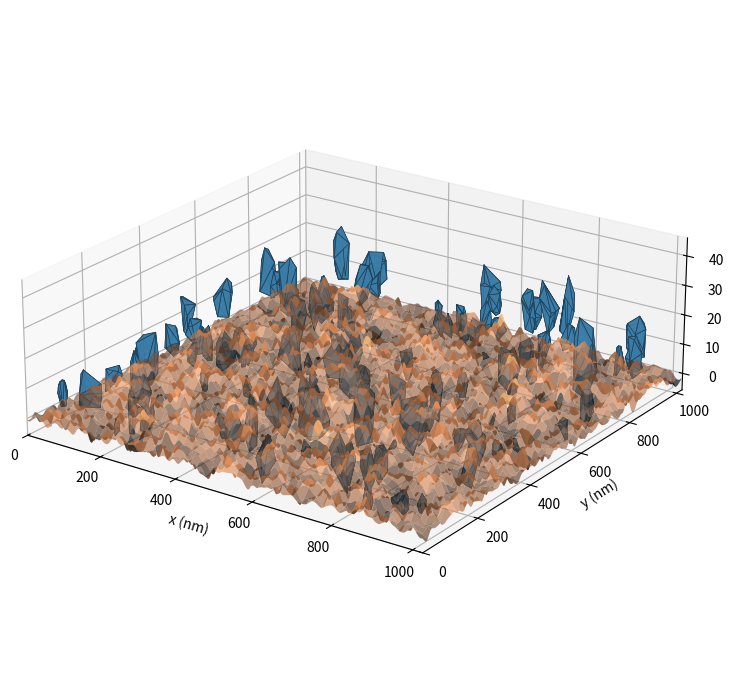

Write Python code to recreate this figure.
import numpy as np
from scipy.signal import fftconvolve
from scipy.spatial import ConvexHull
import matplotlib.pyplot as plt
from mpl_toolkits.mplot3d.art3d import Poly3DCollection
from scipy.ndimage import maximum_filter
from scipy.integrate import quad
import pandas as pd
from scipy.integrate import quad

# ==============================================================================
# 1. PARÁMETROS FÍSICOS Y NUMÉRICOS DEL SISTEMA
# ==============================================================================
N_PUNTOS = 1024          # Resolución de la malla (512x512)
DX = 1e-9               # Resolución espacial: 1 nm por píxel
SIGMA_S = 1.5e-9        # Rugosidad RMS de la superficie metálica: 1.5 nm
XI = 10e-9              # Longitud de correlación espacial: 10 nm
# ==============================================================================
# 2. FUNCIONES MODULARES
# ==============================================================================
def generar_superficie(N,dx,sigma_s,XI):
    #1 Generamos la maya para trabajar con meshgrid
    limite=3 * XI #Generamos el limite espacial del filtro, que es tres veces la longitud de correlación
    coords= np.arange(-limite,limite+dx,dx) #Centramos el vector en el cero 
    X, Y = np.meshgrid(coords, coords)
    #2 Generamos la matriz de ruido de fondo
    ruido= np.random.normal(loc=0.0, scale=1.0, size=(N,N))
    #3 Hacemos el Kernel de correlación normalizado para que la superfice pueda ser suave, y se tenga en cuenta los puntos proximos para calcular las alturas
    kernel= np.exp(-(X**2+Y**2)/XI**2)
    kernel_n=kernel/np.sum(kernel)#La normalización nos asegura que la suma de los pesos sea 1 y evitar alterar la señal original 
    #4 Hacemos la convolución para hacer que los puntos proximos de la matriz se afecten entre ellos
    superficie= fftconvolve(ruido,kernel_n,mode="same")
    #5 Normalizamos para tener una matriz con significado
    superficie_n=((superficie-np.mean(superficie))/np.std(superficie))*sigma_s #Guardamos la infomación que hemos obtenido
    return superficie_n

#Hacemos la función que nos devuelve la posición y el número de vertices de cada poliedro, en esta función no se "forman" todavía las caras
def generar_poblacion_poliedros(rho_granos, L_total, r_medio=18e-9, sigma_r=0.35,media_ba=0.65, sigma_ba=0.12, min_ba=0.35, max_ba=0.90,
media_cb=0.50, sigma_cb=0.10, min_cb=0.30, max_cb=0.70,min_caras=8,max_caras=14):

    """
    Genera una población de M granos de regolito modelados como poliedros convexos irregulares.
    
    Parámetros geométricos y físicos:
    --------------------------------
    rho_granos : float
        Fracción de cobertura objetivo (área proyectada ocupada / área total).
    L_total : float
        Longitud lateral física del dominio en metros.
    r_medio : float
        Radio medio equivalente de la partícula esférica (m).
    sigma_r : float
        Dispersión log-normal del tamaño de grano (Lunar Sourcebook).
    media_ba : float
        Media de la relación de aspecto plano b/a (elongación en el plano xy).
    sigma_ba : float
        Desviación estándar de la relación b/a.
    min_ba, max_ba : float
        Límites de corte para b/a; evita agujas infinitas (<0.35) y círculos perfectos (>0.90).
    media_cb : float
        Media del achatamiento vertical c/b (espesor frente al semieje intermedio).
    sigma_cb : float
        Desviación estándar de la relación c/b.
    min_cb, max_cb : float
        Límites de corte para c/b; garantiza fragmentos laminares y achatados.
    min_caras, max_caras : int
        Rango de vértices aleatorios para el ConvexHull (controla el facetado y la angularidad).
    """
    M = int(rho_granos * L_total**2 / (np.pi * (r_medio**2))) #Calculamos el número de ganos
    #Distibuimos las posiciones de los granos y sus radios correspondientes
    x0 = np.random.uniform(0, L_total, size=M)
    y0 = np.random.uniform(0, L_total, size=M)
    radios = np.random.lognormal(mean=np.log(r_medio), sigma=sigma_r, size=M)

    # Dimensiones con proporciones de esquirla (achatadas en z pero con facetas)
    muestreo_ba = np.random.normal(loc=media_ba, scale=sigma_ba, size=M)#Relación entre a a y b, es decir los ejes del plano de la superficie
    rel_ba = np.clip(muestreo_ba, min_ba, max_ba)
    a = radios / np.sqrt(rel_ba)#Definimos los ejes del elipsoide que será la base para el poliedro 
    b = radios * np.sqrt(rel_ba)
    muestreo_cb = np.random.normal(loc=media_cb, scale=sigma_cb, size=M) #Repetimos lo mismo para el eje vertical 
    rel_cb = np.clip(muestreo_cb, min_cb, max_cb)
    c = b * rel_cb
    angulos = np.random.uniform(0, np.pi, size=M)
    granos = []
    # Generamos los vertices de cada poliedro irregular individual
    for i in range(M):
        n_vertices = np.random.randint(min_caras, max_caras) # Numero de caras/vertices del grano
        # Usamos la distribución normal para distribuir aleatoriamente el número de vertices calculado en la superficie de la forma elipsoidal que hemos creado, así formamos el poliedro cada uno distinto al anterior.
        pts = np.random.normal(size=(n_vertices, 3))
        pts /= np.linalg.norm(pts, axis=1)[:, np.newaxis]
        
        # Escalado: Ajustamos los tamaños del grano para que sean correctos
        pts[:, 0] *= a[i]
        pts[:, 1] *= b[i]
        pts[:, 2] *= c[i]

        # Como el elipsoide se creea en una posición ideal alineada, hay que rotarlo para que cada uno sea distinto y con las puntas apuntando en direciones aleatorias
        th = angulos[i]
        c_th, s_th = np.cos(th), np.sin(th)
        x_rot = pts[:, 0] * c_th - pts[:, 1] * s_th
        y_rot = pts[:, 0] * s_th + pts[:, 1] * c_th
        pts[:, 0], pts[:, 1] = x_rot, y_rot

        granos.append({'pos': (x0[i], y0[i]), 'pts_locales': pts, 'a': a[i], 'b': b[i], 'c': c[i]})

    return granos

def asentar_y_extraer_mallas(granos, Z_metal, N, dx):
    """Calcula el apoyo fisico exacto de cada grano y devuelve matrices 2.5D + caras 3D."""
    Z_top = np.full((N, N), np.nan) #Generamos dos matices de infomación ya que así podemos hacer figuras cerradas sin problemas, las inicializamos como vacias para luego solo llenar los puntos que nos interesan. 
    Z_bot = np.full((N, N), np.nan)
    eje = np.arange(N) * dx #Definimos el eje con el nuemro de puntos y el tamaño
    poliedros_3d = []

    for g in granos:
        #Guardamos la posición de cada grano para usarla al igual que los puntos que tiene en la superficie elipsoidal
        x0, y0 = g['pos'] 
        pts = g['pts_locales'].copy()
        radio_max = np.max(np.hypot(pts[:, 0], pts[:, 1]))

        #Definimos una caja delimitadora para evitar tener cargada infomación más allá de esta. Se hace usando el radio maximo para aseguarnos de dejar dentro todo el poliedro
        j_min, j_max = int(np.clip((x0 - radio_max)//dx, 0, N-1)), int(np.clip((x0 + radio_max)//dx + 2, 0, N))
        i_min, i_max = int(np.clip((y0 - radio_max)//dx, 0, N-1)), int(np.clip((y0 + radio_max)//dx + 2, 0, N))
        if j_min >= j_max or i_min >= i_max: continue

        # Colocamos el regolito sobre el sustrato para que no clipe dentro, es decir, que no quede ni flotando ni incrustado (este proceso no es el que nos dirá el area real de contacto, eso lo haremos acercando las matrices obtenidas con físicas)
        sustrato_local = Z_metal[i_min:i_max, j_min:j_max]
        z_contacto = np.max(sustrato_local)
        z_base_grano = np.min(pts[:, 2])
        
        # Desplazamiento z para contacto perfecto
        pts[:, 0] += x0
        pts[:, 1] += y0
        pts[:, 2] += (z_contacto - z_base_grano)

        # Envolvente poliedrica (Convex Hull) para obtener caras planas reales. Juntamos los vertices para asegurarnos tener poliedros
        hull = ConvexHull(pts)
        caras = [pts[simplex] for simplex in hull.simplices]
        poliedros_3d.append(caras)

        # Mapeo a las matrices 2.5D Z_top y Z_bot para analisis cuantitativo, guardamos la infomación para cuando sea necesaria en un futuro
        X_loc, Y_loc = np.meshgrid(eje[j_min:j_max], eje[i_min:i_max])
        c_hull = ConvexHull(pts[:, :2])
        # Proyeccion en matriz local
        coords_pts = np.vstack((X_loc.ravel(), Y_loc.ravel())).T
        dentro = np.all(np.add(np.dot(coords_pts, c_hull.equations[:, :-1].T), c_hull.equations[:, -1]) <= 1e-12, axis=1)
        dentro = dentro.reshape(X_loc.shape)

        z_t = np.max(pts[:, 2])
        z_b = np.min(pts[:, 2])
        
        # Actualizamos mapas de cota
        Z_top[i_min:i_max, j_min:j_max][dentro] = np.fmax(Z_top[i_min:i_max, j_min:j_max][dentro], z_t)
        Z_bot[i_min:i_max, j_min:j_max][dentro] = np.fmin(Z_bot[i_min:i_max, j_min:j_max][dentro], z_b)

    return Z_top, Z_bot, poliedros_3d



#Para poder verificar AGW es necesario permitir que las dos placas de metal tengan un contacto elástico, con defomraciones. 
#Por simplificación analítica, vamos a ir desplazando el material distancias arbitrarias, que corresponderán a una fuerza, y a un área, luego podremos mirar en las tablas obtenidas para x fuerza, cuanta distancia se desplaza y que area hay. 
#Cabe destacar que en esta parte, en vez de trabajar coin Z1 y Z2 lo hacemos con Z_eq, ya que es lo mismo mirar asperezas con ambas matrices, que con la suma equivalente y una pared plana, lo que computacionalmente es mucho más sencillo  (g(x, y) = z_sup(x, y) - z_inf}(x, y) = (d - Z_2(x, y)) - Z_1(x, y))= d- Z_eq
def caracterizar_asperezas(Z,dx):
    """
    Usamos análisis de los vecinos proximos para saber la posición de los maximos locales, que serán las asperezas a considerar para la mecánica de contacto. Con eso calculamos su radio de curbatura local 
    """
    #Filtramos los maximos locales 
    filtro=maximum_filter(Z,size=3)#Filtramos en un 3x3 de vecinos proximos (Modelo similar a ISING)
    es_pico=(Z==filtro)
    #Excluimos los bordes que no son picos reales
    es_pico[0, :] = es_pico[-1, :] = es_pico[:, 0] = es_pico[:, -1] = False

    alturas_picos=Z[es_pico] #Guradamos la alutra de los maximos
    num_picos=len(alturas_picos)#Guardamos el numero de picos
    area_total = (Z.shape[0] * dx) * (Z.shape[1] * dx)
    rho = num_picos / area_total  # Densidad de picos por m^2

    #Analizamos la curbatura por pico
    i_picos, j_picos = np.where(es_pico)
    d2z_dx2 = (Z[i_picos, j_picos + 1] - 2 * Z[i_picos, j_picos] + Z[i_picos, j_picos - 1]) / (dx**2)
    d2z_dy2 = (Z[i_picos + 1, j_picos] - 2 * Z[i_picos, j_picos] + Z[i_picos - 1, j_picos]) / (dx**2)
    # La curvatura media kappa es -0.5 * laplaciano; el radio es 1 / kappa
    kappa = -0.5 * (d2z_dx2 + d2z_dy2)
    validos = (kappa > 1e-6)#aseguramos que hay curvatura descartando cuando no la haya
    radios = 1/kappa[validos] 
    alturas_picos=alturas_picos[validos]
    R_medio= np.mean(radios)
    sigma_p = np.std(alturas_picos)
    
    return alturas_picos,radios, R_medio, rho ,sigma_p

def barrido_contacto_GW(alturas_picos, radios, E_star, n_pasos=50):
    """
    Calcula la curva de area A_real vs F_N bajando una placa rígida paso a paso. 
    """ 
    #Miramos los puntos maximo y minimos 
    z_max = np.max(alturas_picos)
    z_min = np.min(alturas_picos)
    # Barrido de separación 'd' desde el pico más alto hacia abajo
    separaciones = np.linspace(z_max, z_min + 0.3 * (z_max - z_min), n_pasos) #El 0.3 es la cota de bajada maxima que pude hacer el material, se debe aproximadamente a hacer una resticción de d \approx 2sigma_s o 1.5\sigma_s. (Son valores empiricos de maximo desplazamiento)
    
    #Inicializamos las listas de valores 
    A_real = []
    F_normal = []

    for d in separaciones: 
        #Miramos para un movimiento concreto que particulas están en contacto 
        delta =alturas_picos -d
        en_contacto = delta >0 
        #Para cada altura miramos si hay contacto, si lo hay guardamos la infomación de la fuerza y de las areas de contacto.  
        if np.any(en_contacto):
            delta_c = delta[en_contacto]
            R_c = radios[en_contacto]
            
            # Formulación elástica de Hertz (GW) por cada aspereza
            areas = np.pi * R_c * delta_c #Usamos la fomulación de Hertz para hacer los cálculos
            fuerzas = (4.0 / 3.0) * E_star * np.sqrt(R_c) * (delta_c**1.5) #De igual forma usamos la solución a la fuerza de Hertz para relacionar la presión con la fuerza a través de una integración.
            
            A_real.append(np.sum(areas))
            F_normal.append(np.sum(fuerzas))
        else:
            A_real.append(0.0)
            F_normal.append(0.0)


    return np.array(F_normal), np.array(A_real) , separaciones


#Elaboramos una función que calcule las areas reales analíticas a través de la formulación de GW, así podremos comparar los datos computacionales con los analíticos. 

def calcular_areas_analiticas_GW(df, alturas_picos, R_medio, rho, sigma_p, A_0,E_star):
    """
    Añade al DataFrame:
      1. A_GW_matriz: evaluacion directa de GW sobre las alturas usando paquetes gausianos para calcular la integral analíticamente.
      2. A_GW_aprox: evaluacion teorica usando la aproximación resultante de de paquetes gausaianos.
      Como ambas cosas usan los mismos paquetes gausianos se espera que el resultado sea el mismo, pero es una forma numérica de confirmarlo.
    """
    #Inicializamos los valores útiles
    z_p_mean = np.mean(alturas_picos)
    phi = lambda s: (1.0 / np.sqrt(2.0 * np.pi)) * np.exp(-0.5 * s**2)
    
    A_integral_m2 = []
    F_integral_N = []
    #Vía integración directa: (usamos un for ya que lo hacemos uno a uno) 
    separaciones = df['d [nm]'].values * 1e-9  # m
    for d in separaciones: 
        h = (d - z_p_mean) / sigma_p
        if h < 4.0: #Quitamos los valores muy extremos, más allá de 4 sigma porque computacinalmetne son pesados de calcular
            I_area, _ = quad(lambda s: (s - h) * phi(s), h, 6.0) #Calculamos la integral con quad, usamos un límite de 6 ya que la gausiana a decaido suficiente al ser negativa, y no es necesario ir más allá, pero es el valor sustituitivo de infinito
            a_int = np.pi * rho * A_0 * R_medio * sigma_p * I_area #Se multplica por las constantes para tener el área total
            I_fuerza, _ = quad(lambda s: ((s - h)**1.5) * phi(s), h, 6.0) #Calculamos la integral de la fuerza teórica continua 
            f_int = (4.0 / 3.0) * rho * A_0 * E_star * np.sqrt(R_medio) * (sigma_p**1.5) * I_fuerza
            F_integral_N.append(f_int)
        else:
            a_int = 0.0 # Cuando la cola está muy lejos se indica que es cero
            F_integral_N.append(0.0)
        A_integral_m2.append(a_int)


    #Aproximación lineal usando E* 
    F_integral_N = np.array(F_integral_N)
    # Constante de contacto elastico de GW: sqrt(pi)
    cte_gw = np.sqrt(np.pi)
    A_lineal_m2 = cte_gw * (F_integral_N/ E_star) * np.sqrt(R_medio / sigma_p) # Formula aproximada de hacer la integración gausiana
    
    # Convertimos ambas a nm² y las añadimos al DataFrame
    df['A_GW_integral [nm2]'] = np.array(A_integral_m2) * 1e18
    df['A_GW_lineal [nm2]'] = np.array(A_lineal_m2) * 1e18
    
    # Errores porcentuales respecto al resultado numérico discreto
    df['Error Integral [%]'] = np.where(
        df['A_real [nm2]'] > 1e-3,
        np.abs(df['A_real [nm2]'] - df['A_GW_integral [nm2]']) / df['A_real [nm2]'] * 100.0,
        0.0
    )
    df['Error Lineal [%]'] = np.where(
        df['A_real [nm2]'] > 1e-3,
        np.abs(df['A_real [nm2]'] - df['A_GW_lineal [nm2]']) / df['A_real [nm2]'] * 100.0,
        0.0
    )
    return df
"""
#Print temporal hecho para ir comprobando totalmetne desactualizado y con el único proposito de dejarlo para reciclar, si nos viene bien, alguna represntación. Evidentemente se quitará para el final.
# Convertir a unidades legibles (nanómetros)
L_total_nm = (N_PUNTOS * DX) * 1e9  # Longitud lateral física en nm
Z_nm = Z * 1e9

# Crear la malla física en nanómetros para el render 3D
eje_nm = np.linspace(0, L_total_nm, N_PUNTOS)
X_malla, Y_malla = np.meshgrid(eje_nm, eje_nm)

# Configuración de la figura con dos paneles
fig = plt.figure(figsize=(14, 6))

# --- PANEL 1: Mapa 2D (Vista cenital / AFM) ---
ax1 = fig.add_subplot(1, 2, 1)
im = ax1.imshow(
    Z_nm, 
    extent=[0, L_total_nm, 0, L_total_nm], 
    origin='lower', 
    cmap='viridis'
)
ax1.set_title("Topografía 2D (Mapa de alturas)", fontsize=13)
ax1.set_xlabel("x (nm)", fontsize=11)
ax1.set_ylabel("y (nm)", fontsize=11)
cbar = fig.colorbar(im, ax=ax1, fraction=0.046, pad=0.04)
cbar.set_label("Altura z (nm)", fontsize=11)

# --- PANEL 2: Superficie 3D ---
ax2 = fig.add_subplot(1, 2, 2, projection='3d')

# Submuestreo (paso de 4) para renderizar rápido
paso = 4
surf = ax2.plot_surface(
    X_malla[::paso, ::paso], 
    Y_malla[::paso, ::paso], 
    Z_nm[::paso, ::paso],
    cmap='viridis',
    edgecolor='none',
    antialiased=True
)
ax2.set_title("Renderizado 3D de las asperezas", fontsize=13)
ax2.set_xlabel("x (nm)", fontsize=10)
ax2.set_ylabel("y (nm)", fontsize=10)
ax2.set_zlabel("z (nm)", fontsize=10)
ax2.view_init(elev=35, azim=45)
ax2.set_box_aspect((1, 1, 0.3))  # o 0.2

plt.tight_layout()
plt.savefig("superficie_topografia.png", dpi=300)
print("Gráfico generado con éxito y guardado como 'superficie_topografia.png'.")

#Print temporal del regolito 
# 1. Parámetros de prueba
RHO_OBJETIVO = 0.15          # Fracción de cobertura deseada: 15% del área cubierta
L_TOTAL = N_PUNTOS * DX       # 512 nm de lado
R_MEDIO = 20e-9              # Radio medio: 20 nm
SIGMA_R = 0.35               # Dispersión del tamaño

# 2. Llamada a las dos funciones
datos = generar_regolito_previo(RHO_OBJETIVO, L_TOTAL, r_medio=R_MEDIO, sigma_r=SIGMA_R)
Z_top, Z_bot = generar_regolito(datos, N_PUNTOS, DX, z_offset=0.0)

# 3. COMPROBACIÓN NUMÉRICA EN TERMINAL
num_granos = len(datos['x0'])
pixeles_con_polvo = np.count_nonzero(~np.isnan(Z_top))
pixeles_totales = N_PUNTOS * N_PUNTOS
rho_real = pixeles_con_polvo / pixeles_totales

cota_max_nm = np.nanmax(Z_top) * 1e9
cota_min_nm = np.nanmin(Z_bot) * 1e9
espesor_medio_nm = np.nanmean(Z_top - Z_bot) * 1e9

print("=" * 50)
print("DIAGNÓSTICO DE LA POBLACIÓN DE REGOLITO:")
print(f" - Granos generados (M): {num_granos}")
print(f" - Cobertura objetivo (theta): {RHO_OBJETIVO * 100:.1f}%")
print(f" - Cobertura real en matriz:   {rho_real * 100:.2f}%")
print(f" - Cota Z máxima (techo):      {cota_max_nm:.2f} nm")
print(f" - Cota Z mínima (suelo):      {cota_min_nm:.2f} nm")
print(f" - Espesor medio en granos:    {espesor_medio_nm:.2f} nm")
print("=" * 50)

# 4. COMPROBACIÓN VISUAL (Guardar imagen)
fig = plt.figure(figsize=(14, 6))

# Panel 1: Vista 2D (Fondo negro = vacío/NaN, islas de color = regolito)
ax1 = fig.add_subplot(1, 2, 1)
cmap_custom = plt.cm.viridis.copy()
cmap_custom.set_bad(color='black')  # Dibuja los NaN en negro sólido

im = ax1.imshow(
    Z_top * 1e9,
    extent=[0, L_TOTAL * 1e9, 0, L_TOTAL * 1e9],
    origin='lower',
    cmap=cmap_custom
)
ax1.set_title("Vista Cenital (Negro = Espacio Libre)", fontsize=12)
ax1.set_xlabel("x (nm)")
ax1.set_ylabel("y (nm)")
cbar = fig.colorbar(im, ax=ax1, fraction=0.046, pad=0.04)
cbar.set_label("Cota superior Z_top (nm)")

# Panel 2: Sección transversal 1D para comprobar el perfil de corte
# Tomamos una fila central y dibujamos el techo y el suelo de las partículas que corte
ax2 = fig.add_subplot(1, 2, 2)
fila_corte = N_PUNTOS // 2
x_eje_nm = np.arange(N_PUNTOS) * DX * 1e9

ax2.plot(x_eje_nm, Z_top[fila_corte, :] * 1e9, label="Techo (Z_top)", color="crimson", lw=2)
ax2.plot(x_eje_nm, Z_bot[fila_corte, :] * 1e9, label="Suelo (Z_bot)", color="navy", lw=2)
ax2.set_title(f"Corte transversal 1D en y = {(fila_corte * DX) * 1e9:.0f} nm", fontsize=12)
ax2.set_xlabel("x (nm)")
ax2.set_ylabel("z (nm)")
ax2.grid(True, linestyle="--", alpha=0.5)
ax2.legend()

plt.tight_layout()
plt.savefig("comprobacion_regolito.png", dpi=300)
print("Gráfico de control guardado como 'comprobacion_regolito.png'.")
"""


#La representación no está comentada ni revisada correctamente ya que es temporal para ver si va, ha sido hecha en gran parte por IA, para agilizar el proceso. 
# Generacion
Z_metal = generar_superficie(N_PUNTOS, DX, SIGMA_S, XI)
granos = generar_poblacion_poliedros(rho_granos=0.12, L_total=N_PUNTOS*DX, r_medio=18e-9)
Z_top, Z_bot, poliedros_3d = asentar_y_extraer_mallas(granos, Z_metal, N_PUNTOS, DX)

# Grafica 3D
fig = plt.figure(figsize=(12, 7))
ax = fig.add_subplot(1, 1, 1, projection='3d')

# 1. Lecho metalico rugoso
X_nm, Y_nm = np.meshgrid(np.arange(N_PUNTOS)*DX*1e9, np.arange(N_PUNTOS)*DX*1e9)
paso = 3
ax.plot_surface(X_nm[::paso, ::paso], Y_nm[::paso, ::paso], Z_metal[::paso, ::paso]*1e9,
                cmap='copper', alpha=0.65, edgecolor='none')

# 2. Granos de regolito cerrados (poliedros con facetas planas reales en techo y suelo)
for caras in poliedros_3d:
    caras_nm = [c * 1e9 for c in caras]
    coleccion = Poly3DCollection(caras_nm, alpha=0.90, facecolors='#3b7da8', edgecolors='#1e4259', linewidths=0.5)
    ax.add_collection3d(coleccion)

ax.set_xlim(0, N_PUNTOS*DX*1e9)
ax.set_ylim(0, N_PUNTOS*DX*1e9)
ax.set_zlim(np.min(Z_metal)*1e9, (np.max(Z_metal) + 40e-9)*1e9)
ax.set_xlabel("x (nm)")
ax.set_ylabel("y (nm)")
ax.set_zlabel("z (nm)")
ax.set_box_aspect((1, 1, 0.35))
ax.view_init(elev=22, azim=-55)

plt.tight_layout()
plt.savefig("regolito_poliedrico_cerrado.png", dpi=300)
plt.show()


#Comprobación de AGW 
# Propiedades mecánicas (ej. Aluminio-Aluminio: E=70 GPa, nu=0.33)
E_mat = 70e9
nu_mat = 0.33
E_star = 1.0 / (2.0 * (1.0 - nu_mat**2) / E_mat)

# 1. Superficie compuesta equivalente
Z1 = generar_superficie(N_PUNTOS, DX, SIGMA_S, XI)
Z2 = generar_superficie(N_PUNTOS, DX, SIGMA_S, XI)
Z_eq = Z1 + Z2

# 2. Extracción numérica discreta
alturas, radios, R_medio, rho, sigma_p = caracterizar_asperezas(Z_eq, DX)
F_num, A_num, separaciones = barrido_contacto_GW(alturas, radios, E_star, n_pasos=60)

# 3. Solución teórica analítica continua de Greenwood-Williamson (1966)
A0 = (N_PUNTOS * DX)**2
A_teorico_GW = []
F_teorico_GW = []

phi = lambda s: (1.0 / np.sqrt(2.0 * np.pi)) * np.exp(-0.5 * s**2)

#Printeamos los resultados con pandas en un DataFrame para luego poder añadir siempre más información como columnas con las areas analiticas y aproximadas
area_aparente_nm2 = (N_PUNTOS * DX * 1e9)**2

# Construcción del DataFrame con magnitudes físicas escaladas
df_contacto = pd.DataFrame({
    'd [nm]': separaciones * 1e9,
    'F_normal [uN]': F_num * 1e6,
    'A_real [nm2]': A_num * 1e18,
    'A_real / A_0 [%]': (A_num * 1e18 / area_aparente_nm2) * 100.0,
    'P_media [MPa]': np.where(A_num > 0, (F_num / A_num) * 1e-6, 0.0)
})

# Configuración de pandas para ver la tabla completa sin recortes en consola
pd.set_option('display.max_rows', None)
pd.set_option('display.max_columns', None)
pd.set_option('display.width', 1000)
pd.set_option('display.float_format', lambda x: f'{x:12.4e}' if abs(x) < 1e-2 and x != 0 else f'{x:12.3f}')

print("\n" + "=" * 80)
print("RESULTADOS NUMÉRICOS DISCRETOS: BARRIDO DE CONTACTO")
print(f"Área aparente nominal A_0: {area_aparente_nm2:.2f} nm²")
print("=" * 80)
print(df_contacto)
print("=" * 80)

A_0 = (N_PUNTOS * DX)**2

# Actualizamos el DataFrame existente
df_contacto = calcular_areas_analiticas_GW(df=df_contacto,alturas_picos=alturas,R_medio=R_medio,rho=rho,sigma_p=sigma_p,A_0=A_0,E_star=E_star)

# Visualización comparativa
cols = ['d [nm]', 'F_normal [uN]', 'A_real [nm2]', 'A_GW_integral [nm2]', 'A_GW_lineal [nm2]','Error Integral [%]', 'Error Lineal [%]']
print(df_contacto[cols].to_string())
